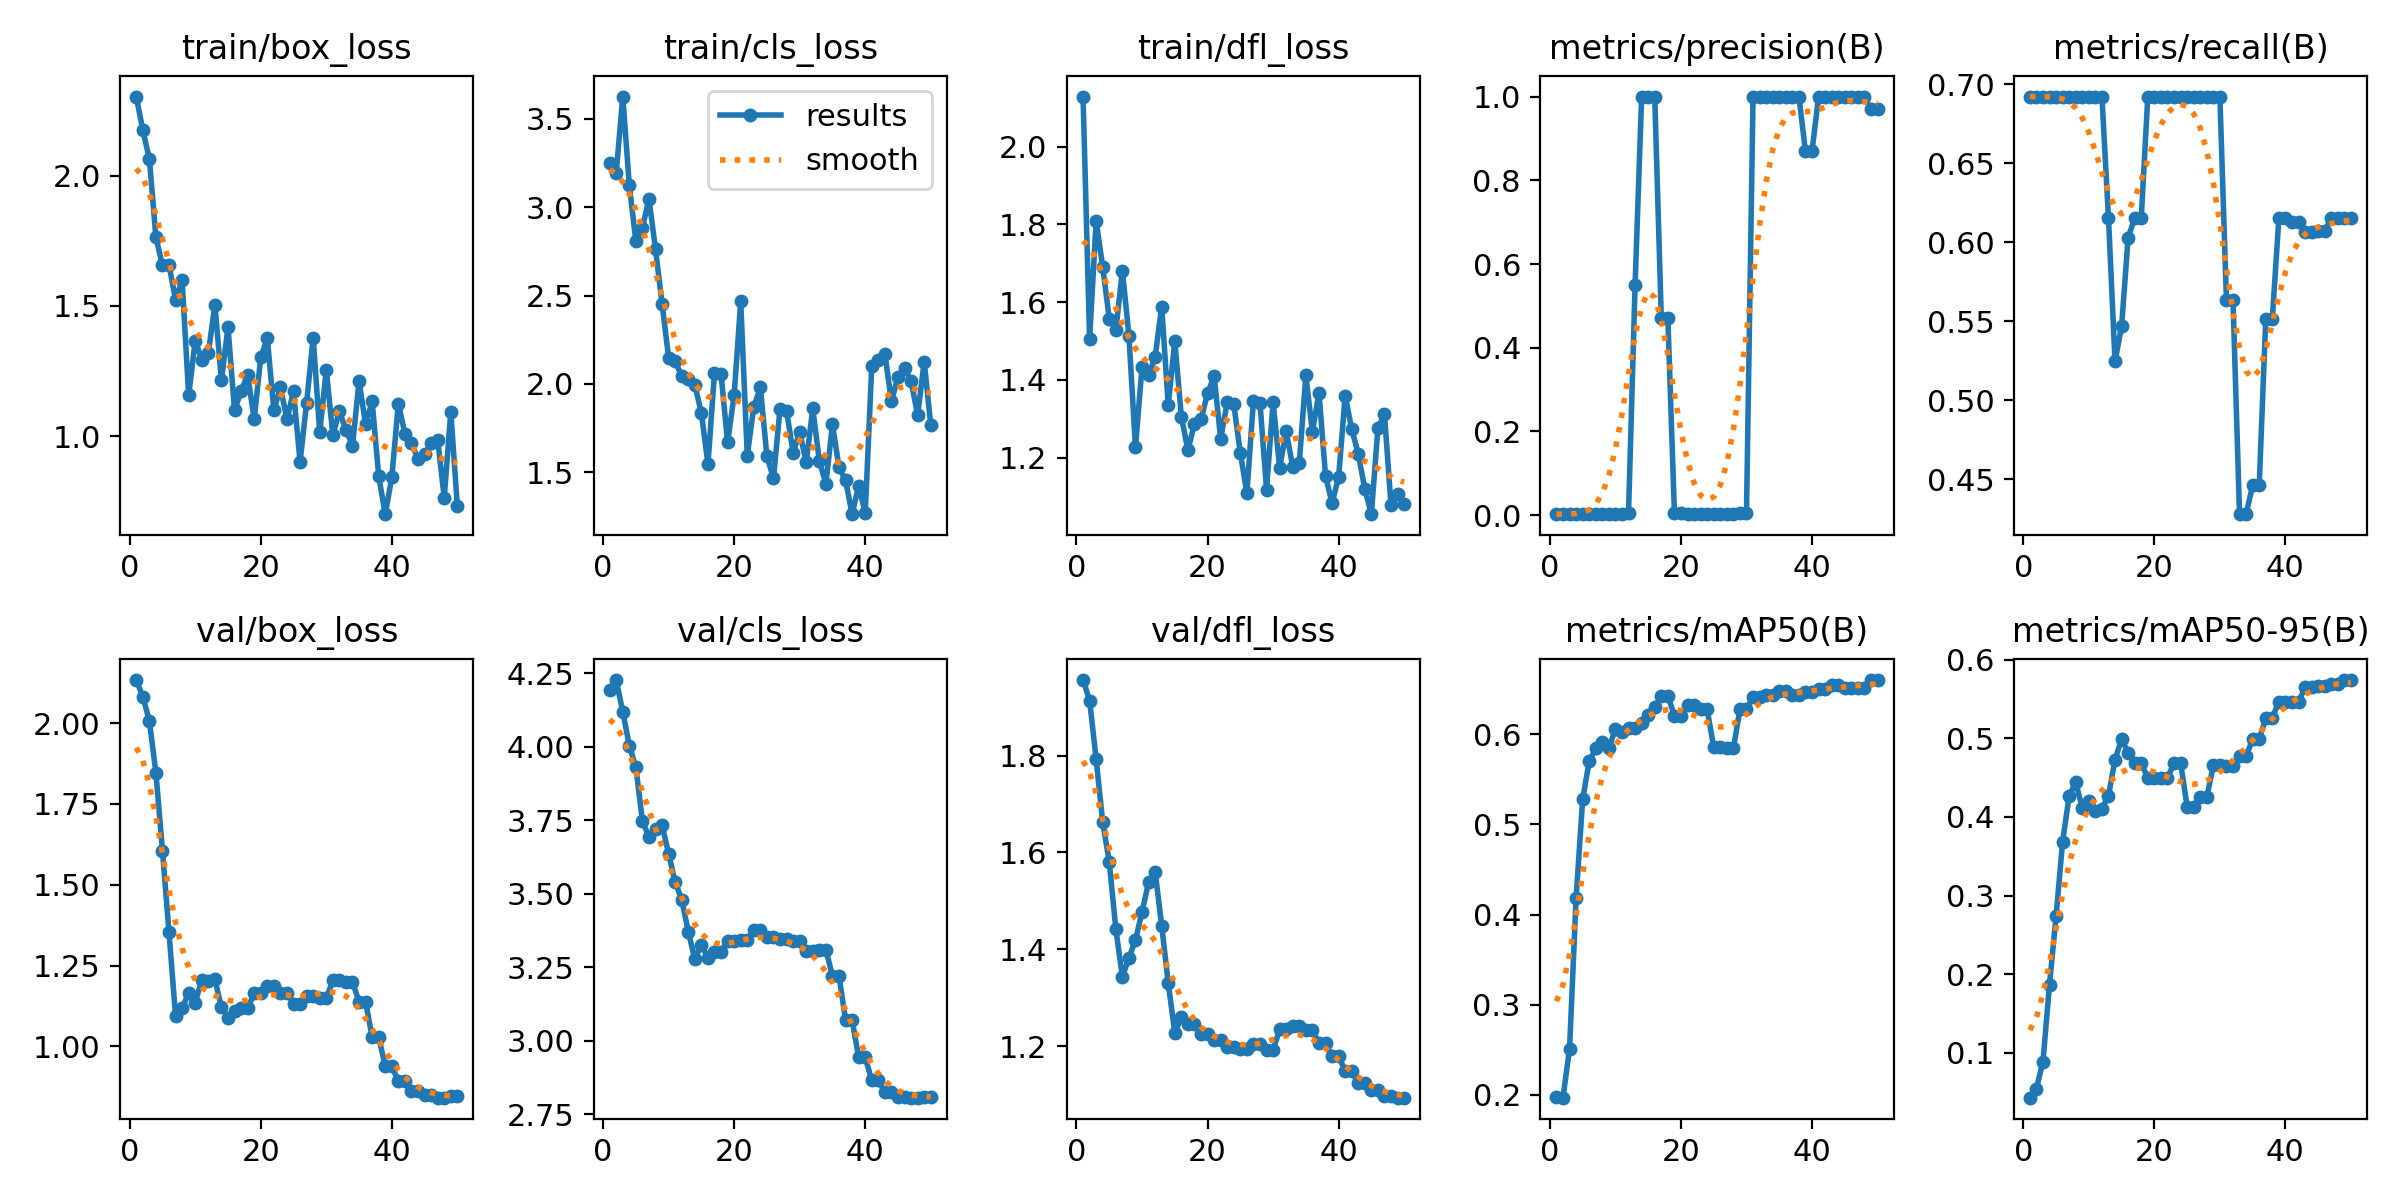

The file beside this chart, header and first rows:
epoch, time, train/box_loss, train/cls_loss, train/dfl_loss, metrics/precision(B), metrics/recall(B), metrics/mAP50(B), metrics/mAP50-95(B), val/box_loss, val/cls_loss, val/dfl_loss, lr/pg0, lr/pg1, lr/pg2
1, 5.906, 2.304, 3.247, 2.128, 0.0025, 0.6923, 0.1969, 0.04286, 2.133, 4.195, 1.956, 0, 0, 0
2, 11.38, 2.176, 3.192, 1.505, 0.0025, 0.6923, 0.1966, 0.05452, 2.082, 4.227, 1.914, 1.9604e-05, 1.9604e-05, 1.9604e-05
3, 17.35, 2.064, 3.626, 1.809, 0.0025, 0.6923, 0.2512, 0.08846, 2.007, 4.119, 1.792, 3.8416e-05, 3.8416e-05, 3.8416e-05
4, 23.72, 1.763, 3.123, 1.69, 0.0025, 0.6923, 0.4185, 0.1868, 1.846, 4.004, 1.662, 5.6436e-05, 5.6436e-05, 5.6436e-05
5, 34.57, 1.656, 2.808, 1.557, 0.0025, 0.6923, 0.5279, 0.2736, 1.605, 3.93, 1.58, 7.3664e-05, 7.3664e-05, 7.3664e-05
6, 43.38, 1.657, 2.882, 1.527, 0.0025, 0.6923, 0.5701, 0.3686, 1.352, 3.749, 1.442, 9.01e-05, 9.01e-05, 9.01e-05
7, 56.04, 1.524, 3.047, 1.681, 0.0025, 0.6923, 0.5846, 0.427, 1.093, 3.693, 1.343, 0.0001057, 0.0001057, 0.0001057
8, 64.95, 1.599, 2.76, 1.514, 0.0025, 0.6923, 0.5915, 0.4442, 1.118, 3.722, 1.382, 0.0001206, 0.0001206, 0.0001206
9, 73.6, 1.156, 2.454, 1.227, 0.0025, 0.6923, 0.5848, 0.4115, 1.165, 3.734, 1.419, 0.0001347, 0.0001347, 0.0001347
10, 82.03, 1.367, 2.148, 1.433, 0.0025, 0.6923, 0.6059, 0.4206, 1.135, 3.636, 1.477, 0.0001479, 0.0001479, 0.0001479
11, 90.98, 1.294, 2.13, 1.412, 0.0025, 0.6923, 0.6026, 0.4082, 1.206, 3.541, 1.538, 0.0001604, 0.0001604, 0.0001604
12, 99.58, 1.319, 2.042, 1.458, 0.00581, 0.6923, 0.6068, 0.4107, 1.202, 3.479, 1.56, 0.0001721, 0.0001721, 0.0001721
13, 108.3, 1.504, 2.029, 1.588, 0.5506, 0.6154, 0.6066, 0.4271, 1.207, 3.371, 1.449, 0.000183, 0.000183, 0.000183
14, 117, 1.214, 1.994, 1.336, 1, 0.5245, 0.6127, 0.473, 1.121, 3.277, 1.33, 0.0001931, 0.0001931, 0.0001931
15, 125.8, 1.419, 1.835, 1.499, 1, 0.5468, 0.622, 0.4994, 1.089, 3.327, 1.227, 0.0002024, 0.0002024, 0.0002024
16, 134.4, 1.099, 1.546, 1.306, 1, 0.603, 0.63, 0.4814, 1.109, 3.281, 1.259, 0.0002109, 0.0002109, 0.0002109
17, 142.9, 1.172, 2.061, 1.219, 0.4706, 0.6154, 0.6427, 0.4685, 1.118, 3.303, 1.245, 0.0002186, 0.0002186, 0.0002186
18, 151.7, 1.235, 2.055, 1.287, 0.4706, 0.6154, 0.6427, 0.4685, 1.118, 3.303, 1.245, 0.0002256, 0.0002256, 0.0002256
19, 160.9, 1.065, 1.669, 1.299, 0.006, 0.6923, 0.6209, 0.4499, 1.164, 3.34, 1.225, 0.0002317, 0.0002317, 0.0002317
20, 169.1, 1.303, 1.936, 1.365, 0.006, 0.6923, 0.6209, 0.4499, 1.164, 3.34, 1.225, 0.000237, 0.000237, 0.000237
21, 177.6, 1.376, 2.467, 1.41, 0.0025, 0.6923, 0.6328, 0.4495, 1.186, 3.341, 1.213, 0.0002416, 0.0002416, 0.0002416
22, 186.1, 1.099, 1.595, 1.249, 0.0025, 0.6923, 0.6328, 0.4495, 1.186, 3.341, 1.213, 0.0002454, 0.0002454, 0.0002454
23, 194.6, 1.187, 1.87, 1.342, 0.0025, 0.6923, 0.6278, 0.469, 1.166, 3.376, 1.198, 0.0002483, 0.0002483, 0.0002483
24, 203.2, 1.066, 1.98, 1.338, 0.0025, 0.6923, 0.6278, 0.469, 1.166, 3.376, 1.198, 0.0002505, 0.0002505, 0.0002505
25, 212, 1.172, 1.589, 1.212, 0.0025, 0.6923, 0.5857, 0.4132, 1.132, 3.352, 1.194, 0.0002519, 0.0002519, 0.0002519
26, 220.4, 0.9009, 1.467, 1.109, 0.0025, 0.6923, 0.5857, 0.4132, 1.132, 3.352, 1.194, 0.0002525, 0.0002525, 0.0002525
27, 229.1, 1.129, 1.859, 1.346, 0.0025, 0.6923, 0.5845, 0.4253, 1.156, 3.345, 1.204, 0.0002523, 0.0002523, 0.0002523
28, 237.6, 1.378, 1.846, 1.341, 0.0025, 0.6923, 0.5845, 0.4253, 1.156, 3.345, 1.204, 0.0002513, 0.0002513, 0.0002513
29, 246, 1.015, 1.611, 1.118, 0.00556, 0.6923, 0.6278, 0.4655, 1.149, 3.341, 1.192, 0.0002495, 0.0002495, 0.0002495
30, 254.5, 1.255, 1.727, 1.342, 0.00556, 0.6923, 0.6278, 0.4655, 1.149, 3.341, 1.192, 0.000247, 0.000247, 0.000247
31, 263.1, 1.004, 1.556, 1.174, 1, 0.5634, 0.6419, 0.4654, 1.204, 3.304, 1.234, 0.0002436, 0.0002436, 0.0002436
32, 271.6, 1.095, 1.861, 1.267, 1, 0.5634, 0.6419, 0.4654, 1.204, 3.304, 1.234, 0.0002394, 0.0002394, 0.0002394
33, 280.1, 1.024, 1.563, 1.177, 1, 0.4279, 0.644, 0.4777, 1.2, 3.309, 1.242, 0.0002345, 0.0002345, 0.0002345
34, 288.4, 0.963, 1.434, 1.187, 1, 0.4279, 0.644, 0.4777, 1.2, 3.309, 1.242, 0.0002288, 0.0002288, 0.0002288
35, 297.5, 1.212, 1.771, 1.411, 1, 0.4461, 0.648, 0.4986, 1.138, 3.221, 1.232, 0.0002222, 0.0002222, 0.0002222
36, 306.5, 1.046, 1.529, 1.266, 1, 0.4461, 0.648, 0.4986, 1.138, 3.221, 1.232, 0.0002149, 0.0002149, 0.0002149
37, 315.4, 1.134, 1.455, 1.368, 1, 0.5514, 0.6441, 0.5261, 1.028, 3.07, 1.207, 0.0002068, 0.0002068, 0.0002068
38, 324.3, 0.8454, 1.263, 1.154, 1, 0.5514, 0.6441, 0.5261, 1.028, 3.07, 1.207, 0.0001979, 0.0001979, 0.0001979
39, 332.8, 0.7003, 1.425, 1.083, 0.8688, 0.6154, 0.6466, 0.5468, 0.9382, 2.944, 1.18, 0.0001882, 0.0001882, 0.0001882
40, 339.7, 0.8421, 1.267, 1.15, 0.8688, 0.6154, 0.6466, 0.5468, 0.9382, 2.944, 1.18, 0.0001777, 0.0001777, 0.0001777
41, 346.4, 1.125, 2.104, 1.359, 1, 0.6127, 0.6499, 0.546, 0.8922, 2.865, 1.147, 0.0001664, 0.0001664, 0.0001664
42, 354.6, 1.01, 2.132, 1.273, 1, 0.6127, 0.6499, 0.546, 0.8922, 2.865, 1.147, 0.0001543, 0.0001543, 0.0001543
43, 366.1, 0.9745, 2.172, 1.21, 1, 0.6065, 0.6553, 0.5651, 0.8608, 2.824, 1.123, 0.0001415, 0.0001415, 0.0001415
44, 374, 0.9104, 1.901, 1.119, 1, 0.6065, 0.6553, 0.5651, 0.8608, 2.824, 1.123, 0.0001278, 0.0001278, 0.0001278
45, 381.8, 0.9316, 2.039, 1.055, 1, 0.6072, 0.6513, 0.5663, 0.8506, 2.81, 1.109, 0.0001133, 0.0001133, 0.0001133
46, 390, 0.9733, 2.091, 1.277, 1, 0.6072, 0.6513, 0.5663, 0.8506, 2.81, 1.109, 9.81e-05, 9.81e-05, 9.81e-05
47, 397.6, 0.9854, 2.015, 1.311, 0.9981, 0.6154, 0.6513, 0.5694, 0.8412, 2.806, 1.096, 8.2064e-05, 8.2064e-05, 8.2064e-05
48, 406.6, 0.7634, 1.824, 1.077, 0.9981, 0.6154, 0.6513, 0.5694, 0.8412, 2.806, 1.096, 6.5236e-05, 6.5236e-05, 6.5236e-05
49, 418.4, 1.094, 2.125, 1.106, 0.9695, 0.6154, 0.6603, 0.5742, 0.8457, 2.809, 1.093, 4.7616e-05, 4.7616e-05, 4.7616e-05
50, 427.4, 0.7304, 1.77, 1.081, 0.9695, 0.6154, 0.6603, 0.5742, 0.8457, 2.809, 1.093, 2.9204e-05, 2.9204e-05, 2.9204e-05
